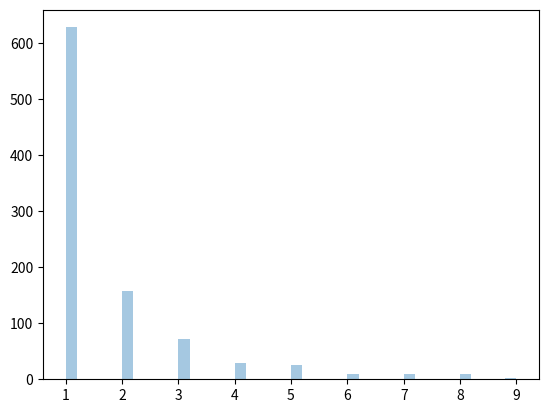

Source code (Python):
from numpy import random
import matplotlib.pyplot as plt
import seaborn as sns

x = random.zipf(a=2, size=1000)
sns.distplot(x[x<10], kde=False)

plt.show()